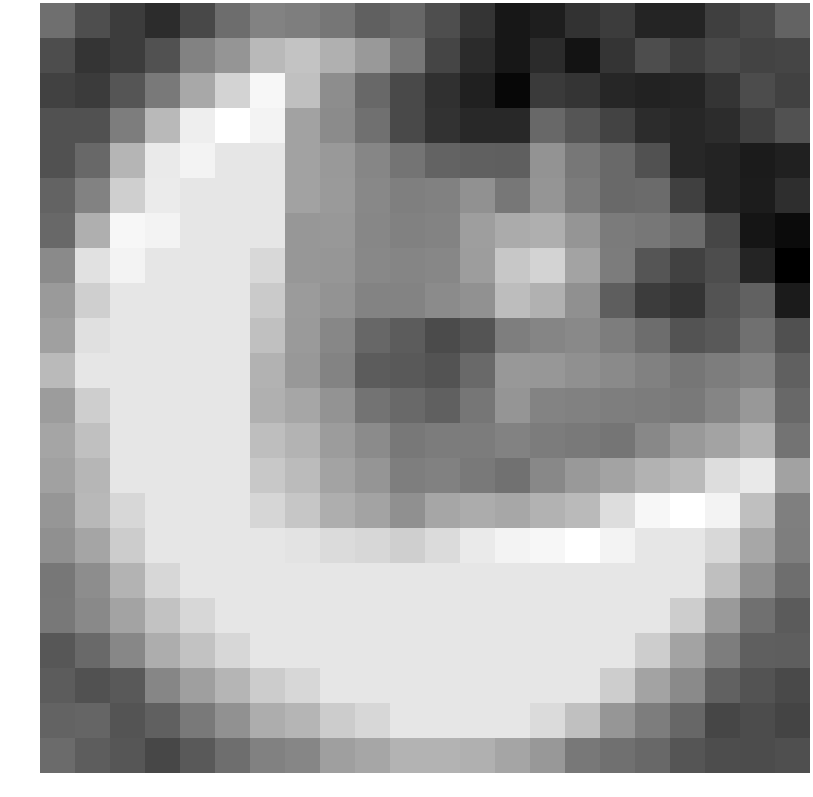

The data file committed next to this chart (first rows):
-0.433671, -1.255434, -1.705027, -2.100232, -1.402915, -0.493193, 0.015074, -0.070275, -0.275449, -0.807826, -0.644473, -1.255218, -1.884496, -2.622015, -2.441584, -1.956526, -1.700005, -2.287418, -2.293782, -1.630152, -1.353793, -0.729161
-1.27, -1.881, -1.669, -1.157, 0.02151, 0.5067, 1.392, 1.645, 1.171, 0.5949, -0.2408, -1.468, -2.131, -2.621, -2.13, -2.706, -1.878, -1.284, -1.657, -1.37, -1.536, -1.486
-1.577, -1.722, -1.078, -0.1647, 0.954, 2.014, 2.906, 1.544, 0.3058, -0.6042, -1.375, -1.974, -2.362, -3.013, -1.75, -1.87, -2.243, -2.332, -2.278, -1.879, -1.306, -1.57
-1.164, -1.153, -0.09412, 1.386, 2.694, 3.122, 2.831, 0.8251, 0.2559, -0.4209, -1.38, -1.955, -2.187, -2.199, -0.6077, -1.072, -1.523, -2.098, -2.213, -2.073, -1.615, -1.171
-1.15, -0.6161, 1.295, 2.597, 2.831, 2.502, 2.502, 0.8122, 0.6014, 0.1258, -0.3101, -0.7334, -0.8241, -0.833, 0.4744, -0.2525, -0.5533, -1.15, -2.223, -2.325, -2.506, -2.357
-0.7411, 0.03295, 1.917, 2.616, 2.502, 2.502, 2.502, 0.8122, 0.6143, 0.1826, -0.03785, 0.01309, 0.3961, -0.253, 0.4865, -0.1448, -0.5815, -0.5494, -1.6, -2.308, -2.482, -2.034
-0.6201, 1.142, 2.906, 2.831, 2.502, 2.502, 2.499, 0.5389, 0.5657, 0.1514, -0.000453, 0.07689, 0.7264, 1.03, 1.145, 0.4865, -0.1448, -0.2436, -0.5214, -1.444, -2.665, -2.905
0.2338, 2.375, 2.831, 2.502, 2.502, 2.502, 2.157, 0.5481, 0.5078, 0.1699, 0.0957, 0.1404, 0.6845, 1.73, 2.052, 0.8641, -0.1205, -1.094, -1.557, -1.273, -2.259, -3.192
0.6296, 1.935, 2.502, 2.502, 2.502, 2.502, 1.805, 0.6389, 0.4695, 0.07043, 0.06538, 0.2415, 0.3864, 1.478, 1.188, 0.3793, -0.8651, -1.667, -1.889, -1.143, -0.7811, -2.522
0.7693, 2.349, 2.502, 2.502, 2.502, 2.502, 1.55, 0.6113, 0.1458, -0.635, -0.9064, -1.34, -1.11, -0.07532, 0.0948, 0.1968, -0.08943, -0.4891, -1.131, -0.9796, -0.4114, -1.202
1.411, 2.49, 2.502, 2.502, 2.502, 2.502, 1.218, 0.5641, 0.05087, -0.9178, -0.9771, -1.126, -0.5626, 0.5749, 0.5324, 0.3623, 0.2165, -0.002966, -0.2599, -0.1041, 0.05685, -0.8005
0.6674, 1.908, 2.502, 2.502, 2.502, 2.502, 1.171, 0.9029, 0.4568, -0.3399, -0.5771, -0.8226, -0.2805, 0.484, 0.05389, 0.01232, -0.08279, -0.1302, -0.2034, 0.1048, 0.5592, -0.627
0.9004, 1.554, 2.502, 2.502, 2.502, 2.502, 1.51, 1.231, 0.6665, 0.2378, -0.2205, -0.1318, -0.1296, 0.03651, -0.1302, -0.2034, -0.2847, 0.1736, 0.5884, 0.8561, 1.255, -0.341
0.802, 1.306, 2.502, 2.502, 2.502, 2.502, 1.764, 1.428, 0.8612, 0.5014, -0.06214, -0.005065, -0.1902, -0.3715, 0.1736, 0.5884, 0.8431, 1.215, 1.411, 2.268, 2.564, 0.8256
0.5307, 1.36, 2.131, 2.502, 2.502, 2.502, 2.1, 1.696, 1.107, 0.8614, 0.3839, 0.9112, 1.063, 0.9365, 1.215, 1.411, 2.268, 2.91, 3.122, 2.827, 1.527, -0.0392
0.3808, 0.8815, 1.863, 2.502, 2.502, 2.502, 2.49, 2.446, 2.23, 2.132, 1.921, 2.224, 2.597, 2.812, 2.91, 3.122, 2.831, 2.502, 2.502, 2.157, 0.9444, -0.07821
-0.2356, 0.289, 1.253, 2.131, 2.502, 2.502, 2.502, 2.502, 2.502, 2.502, 2.502, 2.502, 2.502, 2.502, 2.502, 2.502, 2.502, 2.502, 2.499, 1.527, 0.3631, -0.4705
-0.2102, 0.2051, 0.8708, 1.595, 2.131, 2.502, 2.502, 2.502, 2.502, 2.502, 2.502, 2.502, 2.502, 2.502, 2.502, 2.502, 2.502, 2.499, 1.88, 0.6186, -0.4224, -0.9324
-1.032, -0.5716, 0.1404, 1.093, 1.595, 2.131, 2.502, 2.502, 2.502, 2.502, 2.502, 2.502, 2.502, 2.502, 2.502, 2.502, 2.499, 1.88, 0.8729, -0.1072, -0.8364, -0.8551
-0.9202, -1.154, -0.9965, 0.1235, 0.7359, 1.275, 1.862, 2.131, 2.502, 2.502, 2.502, 2.502, 2.502, 2.502, 2.502, 2.499, 1.88, 0.8729, 0.2285, -0.7554, -1.129, -1.379
-0.7387, -0.6958, -1.118, -0.8182, -0.2061, 0.403, 1.077, 1.275, 1.862, 2.131, 2.502, 2.502, 2.502, 2.499, 2.221, 1.554, 0.5158, -0.09116, -0.6348, -1.464, -1.296, -1.508
-0.5301, -0.898, -1.069, -1.439, -0.9482, -0.4606, 0.01212, 0.1257, 0.7515, 0.914, 1.261, 1.255, 1.167, 0.8809, 0.5568, -0.2319, -0.4209, -0.6058, -1.074, -1.268, -1.293, -1.226
